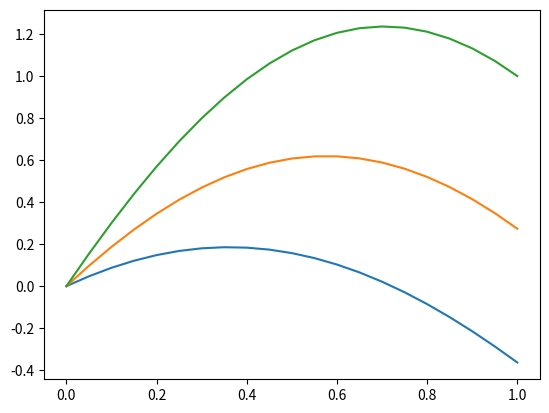

This figure's Python source:
# -*- coding: utf-8 -*-
"""
Created on Wed Apr  3 16:12:29 2019

[redacted]
"""

import numpy as np
import matplotlib.pyplot as mpl

xi=0
xf=1
n=20
h=(xf-xi)/n
tol=10**(-5)

yp=[1]
ys=0
y=[]
ye=1
x=np.arange(xi,xf+h,h)
print('x=', x)
print("")

#######################################################################
#RK4

def f(x,y1,y2):
    return y2

def g(x,y1,y2):
    return -((np.pi)**2)*(y1+1)/4
    
def k1(x,y1,y2):
    return f(x,y1,y2)

def l1(x,y1,y2):
    return g(x,y1,y2)

def k2(x,y1,y2,h):
    return f(x+h/2,y1+h*k1(x,y1,y2)/2,y2+h*l1(x,y1,y2)/2)

def l2(x,y1,y2,h):
    return g(x+h/2,y1+h*k1(x,y1,y2)/2,y2+h*l1(x,y1,y2)/2)

def k3(x,y1,y2,h):
    return f(x+h/2,y1+h*k2(x,y1,y2,h)/2,y2+h*l2(x,y1,y2,h)/2)

def l3(x,y1,y2,h):
    return g(x+h/2,y1+h*k2(x,y1,y2,h)/2,y2+h*l2(x,y1,y2,h)/2)

def k4(x,y1,y2,h):
    return f(x+h,y1+h*k3(x,y1,y2,h),y2+h*l3(x,y1,y2,h))

def l4(x,y1,y2,h):
    return g(x+h,y1+h*k3(x,y1,y2,h),y2+h*l3(x,y1,y2,h))

def rk41(x,y1,y2,h):
    return y1+(h/6)*(k1(x,y1,y2)+2*k2(x,y1,y2,h)+2*k3(x,y1,y2,h)+k4(x,y1,y2,h))

def rk42(x,y1,y2,h):
    return y2+(h/6)*(l1(x,y1,y2)+2*l2(x,y1,y2,h)+2*l3(x,y1,y2,h)+l4(x,y1,y2,h))

j=0
k=0

while j==0:
    print("y'=",yp)
    v1=[]
    v2=[]
    v1.append(ys)
    v2.append(yp[k])
    for i in range (0,len(x)-1):
        p=rk41(x[i],v1[i],v2[i],h)
        m=rk42(x[i],v1[i],v2[i],h)
        #g=v1[i]+f1(x[i], v1[i], v2[i])*h #euler's
        #m=v2[i]+f2(x[i], v1[i], v2[i])*h #method
        v1.append(p)
        v2.append(m)
    y.append(v1)


    print('y1=', v1)
    print('y2=', v2)
    print("")
    mpl.plot(x,v1)


    if len(yp)>1:
        z=yp[k-1]+(yp[k]-yp[k-1])*(ye-y[k-1][n])/(y[k][n]-y[k-1][n])
        yp.append(z)
        print("y'=",yp)
        print("y(",xf,")=", y[k][n])
        d=np.abs(y[k][n]-ye)
        print("d=",d)
        print("")
        if d<tol:
            j+=1
    
   
    if len(yp)==1:
        o=yp[k]*2
        yp.append(o)
    
    k+=1

mpl.show()